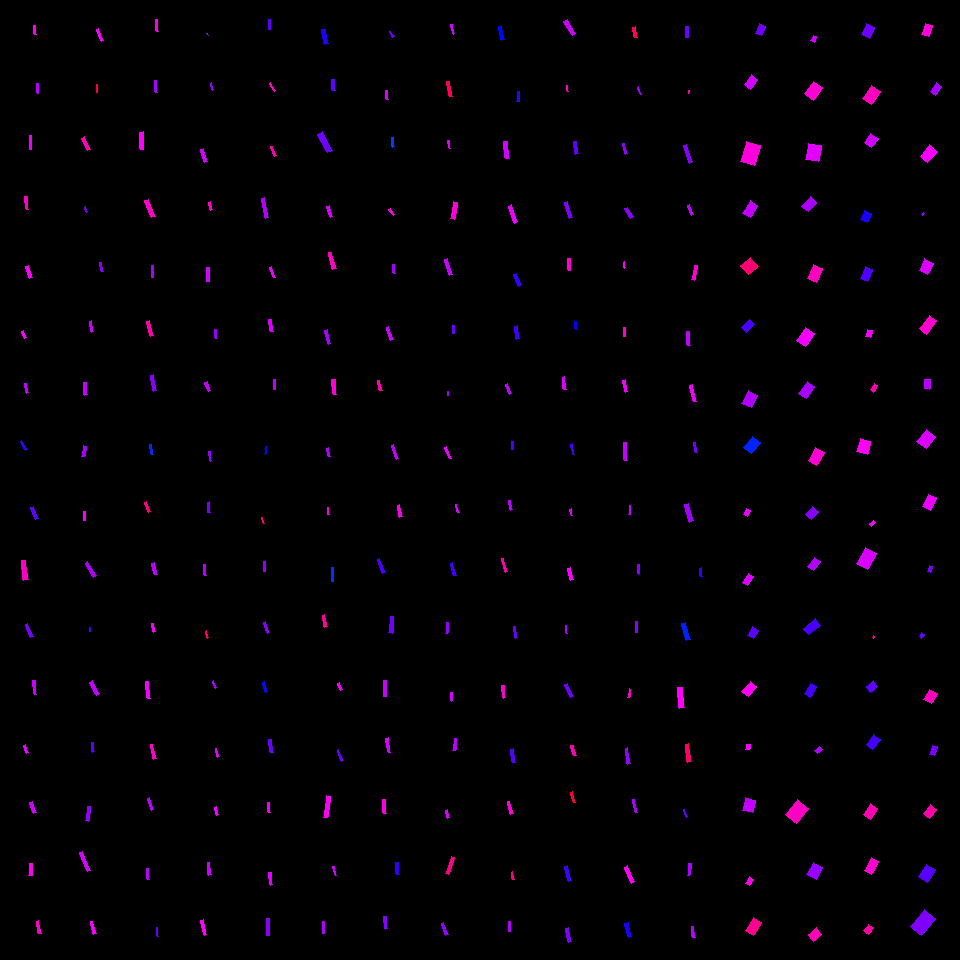

Values plotted in this chart, from the file beside it:
, angleRotated, color, length, logWidthLengthRatio, x, y, centerX, centerY, width, lengthRotatedProjectX, widthRotatedProjectX, lengthRotatedProjectY, widthRotatedProjectY, vertexRightBottom, vertexRightTop, vertexLeftBottom, vertexLeftTop
0, 1.541, 0.8447, 8.752, -1.475, 35.06, 29.84, 30, 30, 2.002, 0.264, 2.001, 8.748, 0.06037, (36, 34), (34, 34), (35, 25), (33, 25)
1, 1.518, 0.7859, 9.227, -1.732, 37.86, 88.54, 30, 90, 1.633, 0.4838, 1.63, 9.215, 0.0856, (38, 93), (37, 93), (38, 83), (36, 83)
2, 1.572, 0.8244, 14.04, -1.67, 30.53, 143, 30, 150, 2.643, -0.01346, 2.643, 14.04, -0.002533, (31, 149), (29, 149), (31, 135), (29, 135)
3, 1.443, 0.8728, 12.63, -1.644, 26.68, 203, 30, 210, 2.441, 1.607, 2.421, 12.53, 0.3104, (28, 209), (26, 209), (27, 196), (24, 196)
4, 1.227, 0.8366, 12.06, -1.33, 29.38, 272.1, 30, 270, 3.19, 4.071, 3.003, 11.35, 1.077, (32, 277), (29, 278), (28, 265), (25, 266)
5, 1.13, 0.835, 7.593, -1.419, 23.8, 334.7, 30, 330, 1.838, 3.239, 1.662, 6.867, 0.7841, (26, 337), (24, 338), (23, 330), (21, 331)
6, 1.363, 0.7926, 10.1, -1.621, 26.47, 388.2, 30, 390, 1.996, 2.078, 1.953, 9.879, 0.4108, (28, 392), (26, 393), (26, 383), (24, 383)
7, 1.009, 0.6996, 10.28, -1.573, 23.66, 445.8, 30, 450, 2.131, 5.475, 1.803, 8.696, 1.135, (27, 449), (25, 450), (21, 440), (20, 441)
8, 1.19, 0.7273, 12.45, -1.528, 34.54, 512.9, 30, 510, 2.7, 4.628, 2.507, 11.55, 1.004, (38, 518), (35, 519), (33, 506), (30, 507)
9, 1.439, 0.8724, 19.27, -1.499, 24.68, 570.2, 30, 570, 4.306, 2.539, 4.268, 19.11, 0.5673, (28, 579), (23, 580), (25, 560), (21, 560)
10, 1.169, 0.749, 13.76, -1.671, 29.13, 630.3, 30, 630, 2.588, 5.377, 2.383, 12.67, 1.011, (33, 636), (30, 637), (27, 623), (25, 624)
11, 1.443, 0.7989, 14.49, -1.701, 34.75, 687.4, 30, 690, 2.644, 1.846, 2.623, 14.37, 0.3368, (36, 694), (34, 694), (35, 680), (32, 680)
12, 1.191, 0.8162, 8.788, -1.455, 26.26, 749.3, 30, 750, 2.052, 3.256, 1.906, 8.162, 0.7603, (28, 752), (26, 753), (25, 744), (23, 745)
13, 1.203, 0.8029, 11.46, -1.503, 33.07, 807.3, 30, 810, 2.55, 4.116, 2.38, 10.69, 0.9161, (36, 812), (33, 813), (32, 801), (29, 802)
14, 1.628, 0.8441, 11.93, -1.332, 30.81, 869.3, 30, 870, 3.15, -0.6849, 3.145, 11.91, -0.1808, (32, 875), (28, 875), (32, 863), (29, 863)
15, 1.39, 0.868, 13.07, -1.745, 38.9, 927.3, 30, 930, 2.282, 2.349, 2.245, 12.86, 0.4101, (41, 933), (38, 933), (38, 920), (36, 921)
16, 1.158, 0.8293, 12.44, -1.608, 99.94, 35.16, 90, 30, 2.492, 4.992, 2.282, 11.39, 1, (103, 40), (101, 41), (98, 28), (96, 29)
17, 1.522, 0.9631, 7.93, -1.656, 97.01, 88.57, 90, 90, 1.513, 0.385, 1.511, 7.921, 0.07346, (97, 92), (96, 92), (97, 84), (96, 84)
18, 1.175, 0.8823, 13.88, -1.45, 86.11, 143.9, 90, 150, 3.256, 5.352, 3.004, 12.8, 1.256, (90, 149), (87, 150), (84, 136), (81, 138)
19, 1.141, 0.7457, 5.541, -1.853, 85.77, 209.5, 90, 210, 0.8686, 2.309, 0.7896, 5.037, 0.3619, (87, 211), (86, 212), (85, 206), (84, 207)
20, 1.351, 0.757, 9.259, -1.704, 101.2, 266.8, 90, 270, 1.685, 2.015, 1.644, 9.037, 0.3667, (103, 271), (101, 271), (101, 262), (99, 262)
21, 1.411, 0.7963, 11.39, -1.621, 91.58, 326.5, 90, 330, 2.251, 1.809, 2.222, 11.25, 0.3575, (93, 331), (91, 332), (91, 320), (89, 321)
22, 1.478, 0.7958, 12.58, -1.582, 85.61, 388.8, 90, 390, 2.586, 1.16, 2.574, 12.52, 0.2383, (87, 394), (84, 395), (86, 382), (83, 382)
23, 1.75, 0.7753, 10.56, -1.443, 83.86, 451.3, 90, 450, 2.494, -1.886, 2.454, 10.39, -0.4455, (84, 456), (81, 456), (86, 446), (83, 445)
24, 1.551, 0.8328, 9.008, -1.584, 84.51, 516, 90, 510, 1.849, 0.1791, 1.848, 9.006, 0.03677, (85, 520), (83, 520), (85, 511), (83, 511)
25, 1.034, 0.7815, 16.24, -1.708, 90.65, 569.6, 90, 570, 2.944, 8.301, 2.53, 13.96, 1.505, (96, 575), (93, 577), (87, 561), (85, 563)
26, 1.539, 0.7139, 3.97, -1.561, 90.24, 629.5, 90, 630, 0.8334, 0.1259, 0.8329, 3.968, 0.02642, (90, 631), (89, 631), (90, 627), (89, 627)
27, 1.112, 0.7929, 14.65, -1.55, 94.49, 688.1, 90, 690, 3.11, 6.482, 2.788, 13.13, 1.376, (99, 693), (96, 695), (92, 680), (89, 682)
28, 1.4, 0.7281, 9.44, -1.548, 92.99, 747.3, 90, 750, 2.008, 1.603, 1.979, 9.303, 0.341, (94, 751), (92, 752), (93, 742), (91, 742)
29, 1.71, 0.7629, 14.84, -1.589, 87.98, 813.8, 90, 810, 3.03, -2.052, 3, 14.7, -0.419, (88, 821), (85, 820), (90, 806), (87, 806)
30, 1.167, 0.8067, 20.6, -1.706, 85.19, 861.7, 90, 870, 3.74, 8.099, 3.438, 18.94, 1.47, (90, 870), (87, 871), (82, 851), (79, 852)
31, 1.293, 0.8291, 13.41, -1.764, 93.23, 927.9, 90, 930, 2.297, 3.681, 2.209, 12.89, 0.6304, (96, 933), (93, 934), (92, 921), (90, 921)
32, 1.451, 0.8538, 11.95, -1.675, 157.1, 25.48, 150, 30, 2.24, 1.431, 2.224, 11.87, 0.2682, (158, 31), (156, 31), (157, 19), (155, 19)
33, 1.518, 0.7776, 11.7, -1.743, 156.3, 86.39, 150, 90, 2.048, 0.6225, 2.045, 11.69, 0.1089, (157, 92), (155, 92), (156, 80), (154, 80)
34, 1.531, 0.8343, 17.2, -1.527, 141.7, 140.5, 150, 150, 3.735, 0.6778, 3.732, 17.19, 0.1472, (143, 149), (140, 149), (143, 131), (139, 132)
35, 1.206, 0.8691, 18.04, -1.537, 150, 208.7, 150, 210, 3.876, 6.433, 3.622, 16.85, 1.383, (155, 216), (151, 217), (148, 199), (144, 200)
36, 1.536, 0.7785, 12.3, -1.745, 152.6, 271.4, 150, 270, 2.149, 0.4265, 2.147, 12.29, 0.07451, (153, 277), (151, 277), (153, 265), (151, 265)
37, 1.32, 0.8866, 15.25, -1.649, 149.9, 328.7, 150, 330, 2.932, 3.784, 2.841, 14.77, 0.7277, (153, 335), (150, 336), (149, 320), (146, 321)
38, 1.351, 0.758, 16.52, -1.705, 153.5, 383, 150, 390, 3.002, 3.6, 2.93, 16.12, 0.6543, (156, 390), (153, 391), (153, 374), (150, 375)
39, 1.38, 0.6375, 10.25, -1.526, 151.7, 449.4, 150, 450, 2.228, 1.941, 2.188, 10.07, 0.4217, (153, 454), (151, 454), (151, 444), (149, 444)
40, 1.189, 0.9151, 10.62, -1.599, 147.5, 507, 150, 510, 2.146, 3.957, 1.991, 9.857, 0.7994, (150, 511), (148, 512), (146, 501), (144, 502)
41, 1.316, 0.7915, 11.93, -1.583, 154.5, 568.7, 150, 570, 2.449, 3.003, 2.37, 11.54, 0.6166, (157, 574), (154, 574), (154, 562), (151, 563)
42, 1.318, 0.8288, 8.81, -1.463, 153.8, 627.7, 150, 630, 2.04, 2.202, 1.976, 8.53, 0.5099, (155, 631), (153, 632), (153, 623), (151, 623)
43, 1.497, 0.8258, 17.64, -1.752, 148.1, 690, 150, 690, 3.057, 1.296, 3.049, 17.59, 0.2246, (150, 698), (147, 698), (148, 681), (145, 681)
44, 1.342, 0.8676, 14.75, -1.627, 153.2, 751.6, 150, 750, 2.9, 3.351, 2.824, 14.37, 0.6588, (156, 758), (153, 759), (152, 744), (150, 744)
45, 1.291, 0.7888, 13.1, -1.647, 150.5, 804, 150, 810, 2.525, 3.62, 2.427, 12.59, 0.6977, (153, 809), (151, 810), (149, 797), (147, 798)
46, 1.474, 0.7889, 11.16, -1.749, 148, 873.9, 150, 870, 1.942, 1.076, 1.933, 11.11, 0.1872, (149, 879), (147, 879), (148, 868), (146, 868)
47, 1.462, 0.7316, 9.058, -1.619, 157.6, 932, 150, 930, 1.794, 0.9794, 1.783, 9.005, 0.194, (158, 936), (157, 936), (157, 927), (156, 927)
48, 0.9895, 0.7727, 2.584, -1.651, 207.6, 34.27, 210, 30, 0.496, 1.419, 0.4146, 2.16, 0.2724, (208, 35), (208, 35), (207, 33), (206, 33)
49, 1.249, 0.7657, 7.492, -1.815, 212.1, 86.57, 210, 90, 1.22, 2.369, 1.157, 7.107, 0.3857, (213, 89), (212, 90), (211, 82), (210, 83)
50, 1.288, 0.8043, 13.37, -1.589, 204.1, 155.5, 210, 150, 2.731, 3.736, 2.622, 12.84, 0.7628, (207, 161), (204, 162), (203, 148), (200, 149)
51, 1.294, 0.8702, 8.265, -1.567, 210.5, 205.9, 210, 210, 1.725, 2.259, 1.659, 7.95, 0.4714, (212, 209), (210, 210), (210, 201), (208, 202)
52, 1.56, 0.8047, 13.25, -1.38, 207.8, 274.5, 210, 270, 3.334, 0.1417, 3.334, 13.25, 0.03564, (209, 281), (206, 281), (209, 267), (206, 267)
53, 1.432, 0.7662, 9.269, -1.633, 216, 334.1, 210, 330, 1.81, 1.283, 1.793, 9.18, 0.2506, (217, 338), (215, 338), (216, 329), (214, 329)
54, 1.178, 0.7956, 10.04, -1.498, 207.9, 386.4, 210, 390, 2.243, 3.844, 2.072, 9.272, 0.8591, (210, 390), (208, 391), (207, 381), (204, 382)
55, 1.388, 0.7644, 9.582, -1.736, 210.3, 456.3, 210, 450, 1.689, 1.744, 1.661, 9.422, 0.3075, (211, 460), (210, 461), (210, 451), (208, 451)
56, 1.534, 0.7468, 10.28, -1.573, 208.7, 507.2, 210, 510, 2.132, 0.3748, 2.131, 10.27, 0.07776, (210, 512), (207, 512), (209, 501), (207, 502)
57, 1.491, 0.7852, 10.44, -1.549, 205, 570, 210, 570, 2.219, 0.8318, 2.212, 10.41, 0.1768, (206, 575), (204, 575), (205, 564), (203, 564)
58, 1.306, 0.9273, 7.404, -1.622, 207.1, 634.5, 210, 630, 1.463, 1.935, 1.412, 7.146, 0.3823, (208, 637), (207, 638), (206, 630), (205, 631)
59, 1.161, 0.7798, 7.577, -1.652, 214.2, 684.5, 210, 690, 1.452, 3.018, 1.332, 6.95, 0.5785, (216, 687), (215, 688), (213, 680), (212, 681)
... 196 more rows
